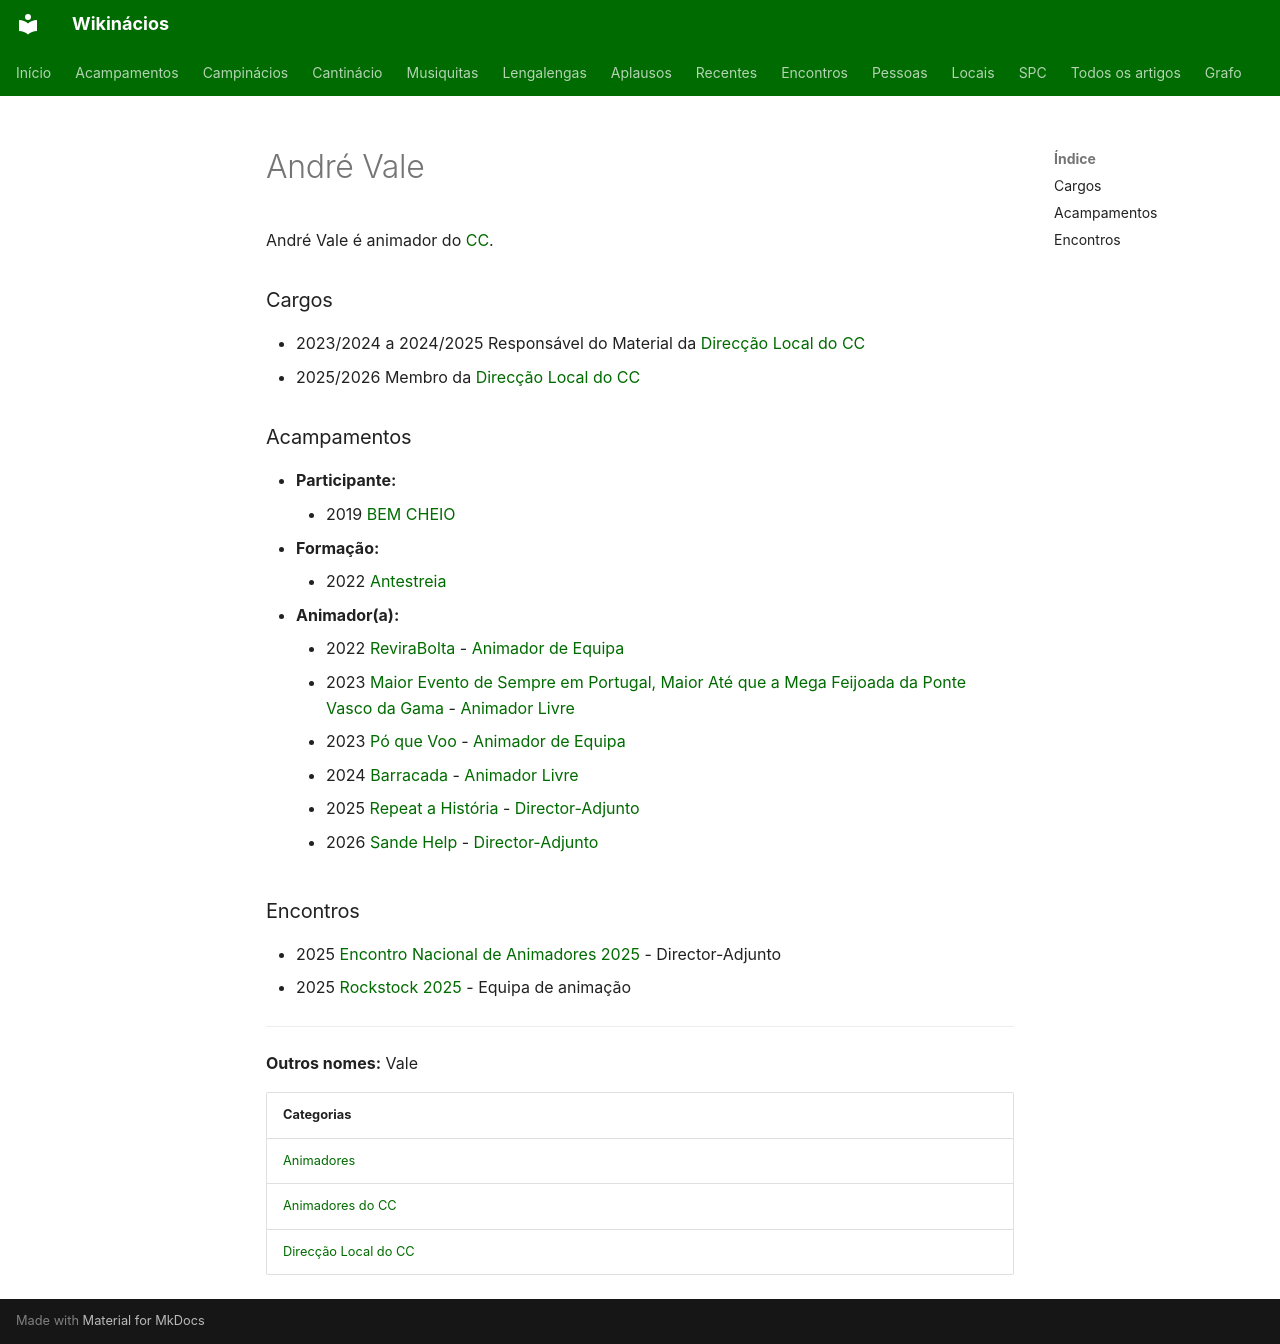

repository: neteinstein/Campinacios · page: Pessoas/A/André Vale.html · generator: mkdocs

# André Vale

André Vale é animador do [CC](../../Categorias/Animadores%20do%20CC.md).

### Cargos

- 2023/2024 a 2024/2025 Responsável do Material da [Direcção Local do CC](../../Categorias/Direc%C3%A7%C3%A3o%20Local%20do%20CC.md)
- 2025/2026 Membro da [Direcção Local do CC](../../Categorias/Direc%C3%A7%C3%A3o%20Local%20do%20CC.md)

### Acampamentos

- **Participante:**
    - 2019 [BEM CHEIO](../../Acampamentos/2019/BEM%20CHEIO.md)
- **Formação:**
    - 2022 [Antestreia](../../Acampamentos/2022/Antestreia.md)
- **Animador(a):**
    - 2022 [ReviraBolta](../../Acampamentos/2022/ReviraBolta.md) - [Animador de Equipa](../../Cargos/Animador%20de%20Equipa.md)
    - 2023 [Maior Evento de Sempre em Portugal, Maior Até que a Mega Feijoada da Ponte Vasco da Gama](../../Acampamentos/2023/Maior%20Evento%20de%20Sempre%20em%20Portugal%2C%20Maior%20At%C3%A9%20que%20a%20Mega%20Feijoada%20da%20Ponte%20Vasco%20da%20Gama.md) - [Animador Livre](../../Cargos/Animador%20Livre.md)
    - 2023 [Pó que Voo](../../Acampamentos/2023/P%C3%B3%20que%20Voo.md) - [Animador de Equipa](../../Cargos/Animador%20de%20Equipa.md)
    - 2024 [Barracada](../../Acampamentos/2024/Barracada.md) - [Animador Livre](../../Cargos/Animador%20Livre.md)
    - 2025 [Repeat a História](../../Acampamentos/2025/Repeat%20a%20Hist%C3%B3ria.md) - [Director-Adjunto](../../Cargos/Director-Adjunto.md)
    - 2026 [Sande Help](../../Acampamentos/2026/Sande%20Help.md) - [Director-Adjunto](../../Cargos/Director-Adjunto.md)

### Encontros

- 2025 [Encontro Nacional de Animadores 2025](../../Encontros/Encontro%20Nacional%20de%20Animadores%202025.md) - Director-Adjunto
- 2025 [Rockstock 2025](../../Encontros/Rockstock%202025.md) - Equipa de animação

---

**Outros nomes:** Vale

| Categorias |
| --- |
| [Animadores](../../Categorias/Animadores.md) |
| [Animadores do CC](../../Categorias/Animadores%20do%20CC.md) |
| [Direcção Local do CC](../../Categorias/Direc%C3%A7%C3%A3o%20Local%20do%20CC.md) |
